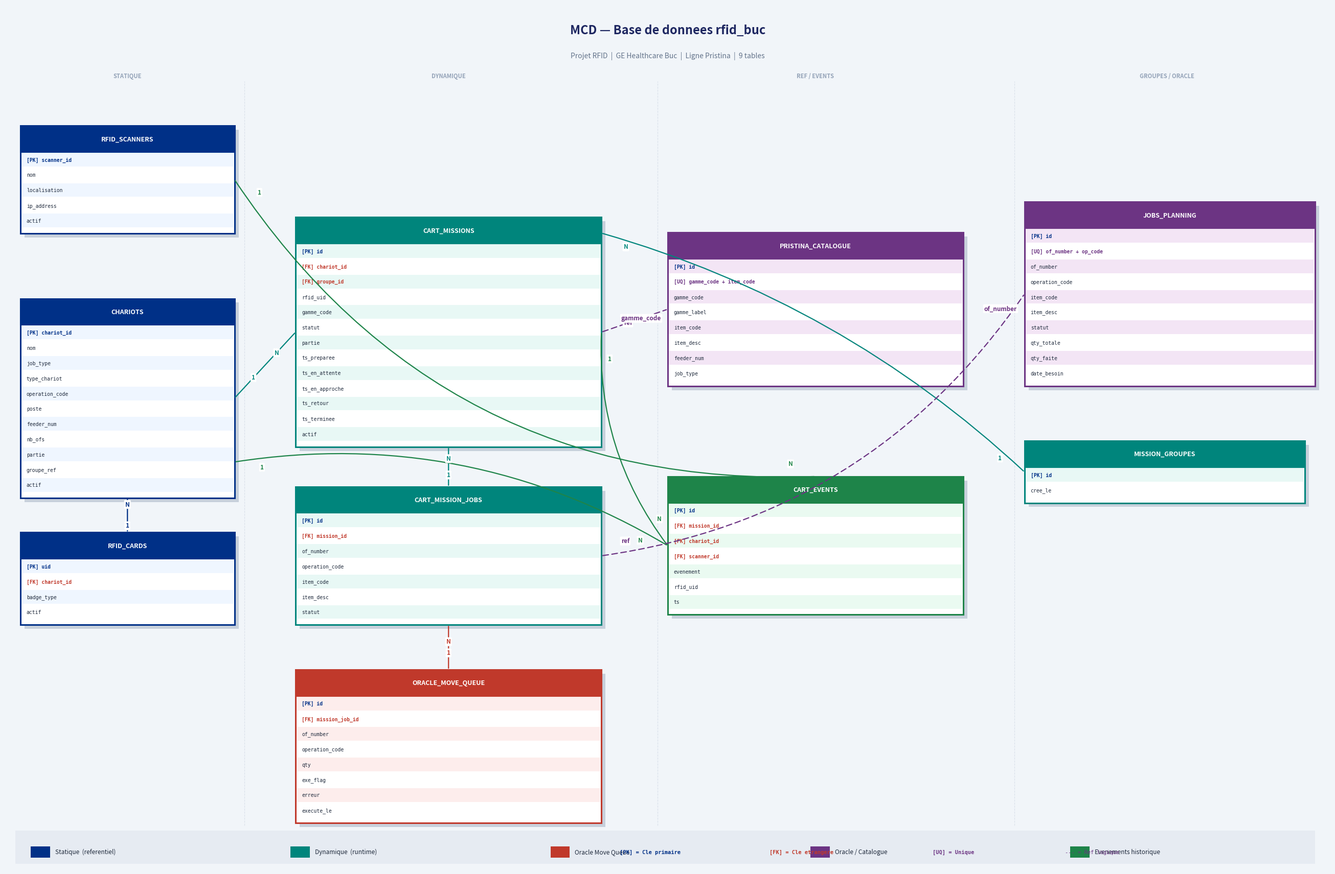

The script that saved this image:
import matplotlib
matplotlib.use('Agg')
import matplotlib.pyplot as plt
import matplotlib.patches as mpatches

LINE_H = 0.30
HDR_H  = 0.52

def eh(n):
    return HDR_H + n * LINE_H + 0.10

def ent(ax, x, y, w, title, attrs, hc, lc='#EFF6FF'):
    h = eh(len(attrs))
    # Shadow
    ax.add_patch(mpatches.Rectangle(
        (x+0.08, y-0.08), w, h, fc='#94A3B8', ec='none', zorder=1, alpha=0.45))
    # Body
    ax.add_patch(mpatches.Rectangle(
        (x, y), w, h, fc='#FFFFFF', ec=hc, lw=2.2, zorder=2))
    # Header
    ax.add_patch(mpatches.Rectangle(
        (x, y+h-HDR_H), w, HDR_H, fc=hc, ec='none', zorder=3))
    ax.text(x+w/2, y+h-HDR_H/2, title,
            ha='center', va='center', fontsize=9, fontweight='bold',
            color='#FFFFFF', zorder=4)
    # Separator
    ax.plot([x, x+w], [y+h-HDR_H]*2, color=hc, lw=0.8, zorder=3)
    # Attributes
    for i, a in enumerate(attrs):
        ay = y + h - HDR_H - (i+1)*LINE_H
        if i % 2 == 0:
            ax.add_patch(mpatches.Rectangle(
                (x+0.02, ay+0.02), w-0.04, LINE_H-0.03,
                fc=lc, ec='none', zorder=2))
        if a.startswith('[PK]'):
            fc = '#003087'; fw = 'bold'
        elif a.startswith('[FK]'):
            fc = '#C0392B'; fw = 'bold'
        elif a.startswith('[UQ]'):
            fc = '#6C3483'; fw = 'bold'
        else:
            fc = '#1E293B'; fw = 'normal'
        ax.text(x+0.12, ay+LINE_H/2, a,
                ha='left', va='center', fontsize=7,
                color=fc, fontweight=fw, zorder=4, fontfamily='monospace')
    cx, cy = x+w/2, y+h/2
    return dict(x=x, y=y, w=w, h=h, cx=cx, cy=cy,
                L=(x,    cy),
                R=(x+w,  cy),
                T=(cx,   y+h),
                B=(cx,   y))

def rel(ax, p1, p2, c1, c2, color='#475569', rad=0.0, dashed=False):
    ls = (0, (5, 3)) if dashed else 'solid'
    ax.annotate('', xy=p2, xytext=p1,
        arrowprops=dict(
            arrowstyle='-', color=color, lw=1.6,
            linestyle=ls,
            connectionstyle=f'arc3,rad={rad}'),
        zorder=5)
    dx = p2[0]-p1[0]; dy = p2[1]-p1[1]
    d  = (dx**2+dy**2)**0.5 or 1
    off = 0.55
    for (px, py, card) in [
        (p1[0]+dx/d*off, p1[1]+dy/d*off, c1),
        (p2[0]-dx/d*off, p2[1]-dy/d*off, c2),
    ]:
        ax.text(px, py, card,
                ha='center', va='center', fontsize=8.5,
                color=color, fontweight='bold',
                bbox=dict(fc='white', ec='none', boxstyle='round,pad=0.18'),
                zorder=6)

# ── Canvas ──────────────────────────────────────────────────────
fig, ax = plt.subplots(figsize=(26, 17))
ax.set_xlim(0, 26)
ax.set_ylim(0, 17)
ax.axis('off')
fig.patch.set_facecolor('#F1F5F9')

CS = '#003087'   # GE Blue   — tables statiques
CD = '#00857C'   # GE Teal   — tables dynamiques
CQ = '#C0392B'   # Red       — Oracle move queue
CR = '#6C3483'   # Purple    — referentiels / Oracle
CE = '#1E8449'   # Green     — evenements

E = {}

# ─── COL 1 — Statique ──────────────────────────────────────────
E['rfid_scanners'] = ent(ax, 0.3, 12.5, 4.2, 'RFID_SCANNERS',
    ['[PK] scanner_id', 'nom', 'localisation', 'ip_address', 'actif'],
    CS)

E['chariots'] = ent(ax, 0.3, 7.3, 4.2, 'CHARIOTS',
    ['[PK] chariot_id', 'nom', 'job_type', 'type_chariot',
     'operation_code', 'poste', 'feeder_num', 'nb_ofs',
     'partie', 'groupe_ref', 'actif'],
    CS)

E['rfid_cards'] = ent(ax, 0.3, 4.8, 4.2, 'RFID_CARDS',
    ['[PK] uid', '[FK] chariot_id', 'badge_type', 'actif'],
    CS)

# ─── COL 2 — Dynamique ─────────────────────────────────────────
E['cart_missions'] = ent(ax, 5.7, 8.3, 6.0, 'CART_MISSIONS',
    ['[PK] id', '[FK] chariot_id', '[FK] groupe_id',
     'rfid_uid', 'gamme_code', 'statut', 'partie',
     'ts_preparee', 'ts_en_attente', 'ts_en_approche',
     'ts_retour', 'ts_terminee', 'actif'],
    CD, '#E8F8F5')

E['cart_mission_jobs'] = ent(ax, 5.7, 4.8, 6.0, 'CART_MISSION_JOBS',
    ['[PK] id', '[FK] mission_id', 'of_number',
     'operation_code', 'item_code', 'item_desc', 'statut'],
    CD, '#E8F8F5')

E['oracle_move_queue'] = ent(ax, 5.7, 0.9, 6.0, 'ORACLE_MOVE_QUEUE',
    ['[PK] id', '[FK] mission_job_id', 'of_number',
     'operation_code', 'qty', 'exe_flag', 'erreur', 'execute_le'],
    CQ, '#FDEDEC')

# ─── COL 3 — Ref / Events ──────────────────────────────────────
E['pristina_catalogue'] = ent(ax, 13.0, 9.5, 5.8, 'PRISTINA_CATALOGUE',
    ['[PK] id', '[UQ] gamme_code + item_code',
     'gamme_code', 'gamme_label', 'item_code',
     'item_desc', 'feeder_num', 'job_type'],
    CR, '#F3E5F5')

E['cart_events'] = ent(ax, 13.0, 5.0, 5.8, 'CART_EVENTS',
    ['[PK] id', '[FK] mission_id', '[FK] chariot_id',
     '[FK] scanner_id', 'evenement', 'rfid_uid', 'ts'],
    CE, '#EAFAF1')

# ─── COL 4 ─────────────────────────────────────────────────────
E['jobs_planning'] = ent(ax, 20.0, 9.5, 5.7, 'JOBS_PLANNING',
    ['[PK] id', '[UQ] of_number + op_code',
     'of_number', 'operation_code', 'item_code',
     'item_desc', 'statut', 'qty_totale', 'qty_faite', 'date_besoin'],
    CR, '#F3E5F5')

E['mission_groupes'] = ent(ax, 20.0, 7.2, 5.5, 'MISSION_GROUPES',
    ['[PK] id', 'cree_le'],
    CD, '#E8F8F5')

# ─── RELATIONS FK (solid) ──────────────────────────────────────
rel(ax, E['chariots']['B'],
        E['rfid_cards']['T'],
        '1', 'N', CS)

rel(ax, E['chariots']['R'],
        E['cart_missions']['L'],
        '1', 'N', CD)

rel(ax, E['cart_missions']['B'],
        E['cart_mission_jobs']['T'],
        '1', 'N', CD)

rel(ax, E['cart_mission_jobs']['B'],
        E['oracle_move_queue']['T'],
        '1', 'N', CQ)

rel(ax, E['cart_missions']['R'],
        E['cart_events']['L'],
        '1', 'N', CE, rad=0.18)

# chariots → cart_events (direct FK dans cart_events)
rel(ax,
    (E['chariots']['x']+E['chariots']['w'], E['chariots']['y'] + E['chariots']['h']*0.18),
    (E['cart_events']['x'], E['cart_events']['cy']),
    '1', 'N', CE, rad=-0.18)

# rfid_scanners → cart_events
rel(ax, E['rfid_scanners']['R'],
        E['cart_events']['T'],
        '1', 'N', CE, rad=0.28)

# mission_groupes → cart_missions (right side, upper portion)
rel(ax,
    E['mission_groupes']['L'],
    (E['cart_missions']['x']+E['cart_missions']['w'],
     E['cart_missions']['y'] + E['cart_missions']['h'] - HDR_H*0.6),
    '1', 'N', CD, rad=0.12)

# ─── REFERENCES LOGIQUES (dashed) ──────────────────────────────
rel(ax,
    E['cart_missions']['R'],
    E['pristina_catalogue']['L'],
    'ref', 'gamme_code', CR, rad=0.0, dashed=True)

rel(ax,
    (E['cart_mission_jobs']['x']+E['cart_mission_jobs']['w'],
     E['cart_mission_jobs']['cy']),
    E['jobs_planning']['L'],
    'ref', 'of_number', CR, rad=0.22, dashed=True)

# ─── LEGENDE TYPE ──────────────────────────────────────────────
ax.add_patch(mpatches.Rectangle(
    (0.2, 0.1), 25.5, 0.65, fc='#E2E8F0', ec='none', zorder=0, alpha=0.7))

legend_items = [
    (CS, 'Statique  (referentiel)'),
    (CD, 'Dynamique  (runtime)'),
    (CQ, 'Oracle Move Queue'),
    (CR, 'Oracle / Catalogue'),
    (CE, 'Evenements historique'),
]
for i, (c, l) in enumerate(legend_items):
    lx = 0.5 + i*5.1
    ax.add_patch(mpatches.Rectangle((lx, 0.22), 0.38, 0.22, fc=c, ec='none'))
    ax.text(lx+0.48, 0.33, l, va='center', fontsize=8.5, color='#1E293B')

# Legende attributs
ax.text(12.0, 0.33, ' [PK] = Cle primaire', va='center', fontsize=7.5,
        color=CS, fontweight='bold', fontfamily='monospace')
ax.text(15.0, 0.33, '[FK] = Cle etrangere', va='center', fontsize=7.5,
        color=CQ, fontweight='bold', fontfamily='monospace')
ax.text(18.2, 0.33, '[UQ] = Unique', va='center', fontsize=7.5,
        color=CR, fontweight='bold', fontfamily='monospace')
ax.text(20.8, 0.33, '--- = Ref logique', va='center', fontsize=7.5,
        color=CR, fontfamily='monospace')

# ─── TITRE ─────────────────────────────────────────────────────
ax.text(13, 16.5, 'MCD — Base de donnees rfid_buc',
        ha='center', va='center', fontsize=17,
        fontweight='bold', color='#1E2761')
ax.text(13, 16.0, 'Projet RFID  |  GE Healthcare Buc  |  Ligne Pristina  |  9 tables',
        ha='center', va='center', fontsize=10, color='#64748B')

# Zone separatrice colonnes (subtle)
for xv in [4.7, 12.8, 19.8]:
    ax.plot([xv]*2, [0.85, 15.5], color='#CBD5E0', lw=0.8, ls='--', zorder=0, alpha=0.6)

# Labels colonnes
for (xv, lbl) in [(2.4, 'STATIQUE'), (8.7, 'DYNAMIQUE'), (15.9, 'REF / EVENTS'), (22.8, 'GROUPES / ORACLE')]:
    ax.text(xv, 15.6, lbl, ha='center', va='center', fontsize=8,
            color='#94A3B8', fontweight='bold')

plt.tight_layout(pad=0.3)
plt.savefig(r'C:\Users\ADMIN\Desktop\rfid\MCD_rfid_buc.png', dpi=150,
            bbox_inches='tight', facecolor='#F1F5F9')
print('[OK] MCD genere : C:\\Users\\ADMIN\\Desktop\\rfid\\MCD_rfid_buc.png')
